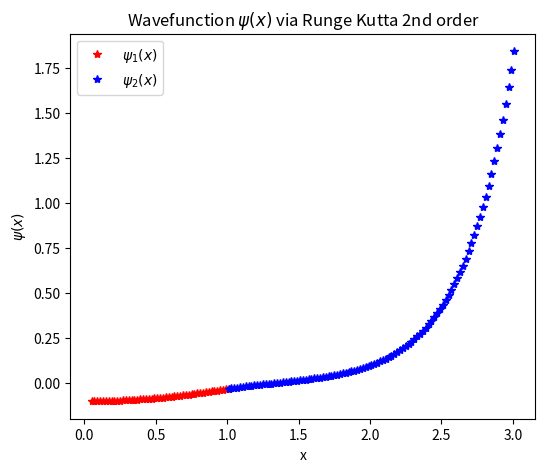

This chart was generated by the following Python code:
import numpy as np
import scipy as sp
import matplotlib.pyplot as plt


def A_prime(z, a, j):
    return -(a/z + j)


def epsilon_prime(E, psi):
    return -E * psi

# # Task 1: 2nd order ODE - Bessel function


# N = 0
# DZ = 0.1

# # Initialising arrays
# z = [0]
# j = [1]
# a = [0]

# # Initialise figure window
# plt.figure(1, figsize=(6, 5))
# fig1 = plt.axes()

# for i in range(100):

#     if z == 0:
#         a_half = 0
#     else:
#         a_half = a[i] + DZ/2 * A_prime(z[i] + DZ, a[i], j[i])

#     j_half = j[i] + DZ/2 * a[i]

#     j_next = j[i] + DZ * j_half
#     j.append(j_next)

#     a_next = a[i] + DZ * A_prime(z[i]+DZ/2, a_half, j_half)
#     a.append(a_next)

#     z_new = z[i] + DZ
#     z.append(z_new)

# fig1.plot(z, j)
# plt.show()


# Task 3: 1D Schrodingers Equation
'''We have been given a boundary conditiont that for x >= 0, V is infitinite, therefore
the wavefunction must be 0. This means the derivative of the wavefunction at x = 0 is also
0'''

# Initialise arrays with boundary conditions and global constants, epsilon is psi prime

# DX = 0.01
# # A = range(0, 1.01, 0.01)

# e_guess = -5

# x = [0]
# psi = [0]
# epsilon = [0]

# # Figure windows
# plt.figure(2, figsize=(6, 5))
# fig2 = plt.axes()
# # fig2.set_ylim(0, 4)

# for i in range(101):
#     psi_half = psi[i] + DX/2 * epsilon[i]
#     epsilon_half = epsilon[i] + DX/2 * epsilon_prime(e_guess, psi[i])

#     psi_next = psi[i] + DX * psi_half
#     psi.append(psi_next)

#     epsilon_next = epsilon[i] + DX * epsilon_prime(e_guess, psi_half)
#     epsilon.append(epsilon_next)

#     x_new = x[i] + DX
#     x.append(x_new)

# fig2.plot(x, psi)
# plt.show()

# Task 3


def gamma_prime(energy, wavefunction_value, V_0):
    return -(V_0*wavefunction_value + energy*wavefunction_value)


DX = 0.02

# e_guess wasn't able to be determined via a loop condition due to the way
# python handles floats and large decimal points

e_guess = -8.3

# initial arrays for region 1 (inside potential well)
x1 = [0.05]
psi1 = [-0.1]
gamma1 = [0]

# loop for region 1
for i in range(1000):
    if x1[-1] <= 1:
        psi1_half = psi1[i] + DX/2 * gamma1[i]
        gamma1_half = gamma1[i] + DX/2 * gamma_prime(e_guess, psi1[i], 10)

        psi1_next = psi1[i] + DX * gamma1_half
        psi1.append(psi1_next)

        gamma1_next = gamma1[i] + DX * gamma_prime(e_guess, psi1_half, 10)
        gamma1.append(gamma1_next)

        x1_next = x1[i] + DX
        x1.append(x1_next)

# arrays for loop 2 where values are taken from previous arrays due to continuity

x2 = [x1[-1]]
psi2 = [psi1[-1]]
gamma2 = [gamma1[-1]]

# loop 2 for region 2 (V = 0)
for i in range(100):
    psi2_half = psi2[i] + DX/2 * gamma2[i]
    gamma2_half = gamma2[i] + DX/2 * gamma_prime(e_guess, psi2[i], 0)

    psi2_next = psi2[i] + DX * gamma2_half
    psi2.append(psi2_next)

    gamma2_next = gamma2[i] + DX * gamma_prime(e_guess, psi2_half, 0)
    gamma2.append(gamma2_next)

    x2_next = x2[i] + DX
    x2.append(x2_next)

# figures
plt.figure(1, figsize=(6, 5))
fig1 = plt.axes()
fig1.set_title("Wavefunction $\psi (x)$ via Runge Kutta 2nd order")
fig1.set_ylabel("$\psi (x)$")
fig1.set_xlabel("x")
fig1.plot(x1, psi1, "r*", label="$\psi_1 (x)$")
fig1.plot(x2, psi2, "b*", label="$\psi_2 (x)$")
fig1.legend()

plt.show()
